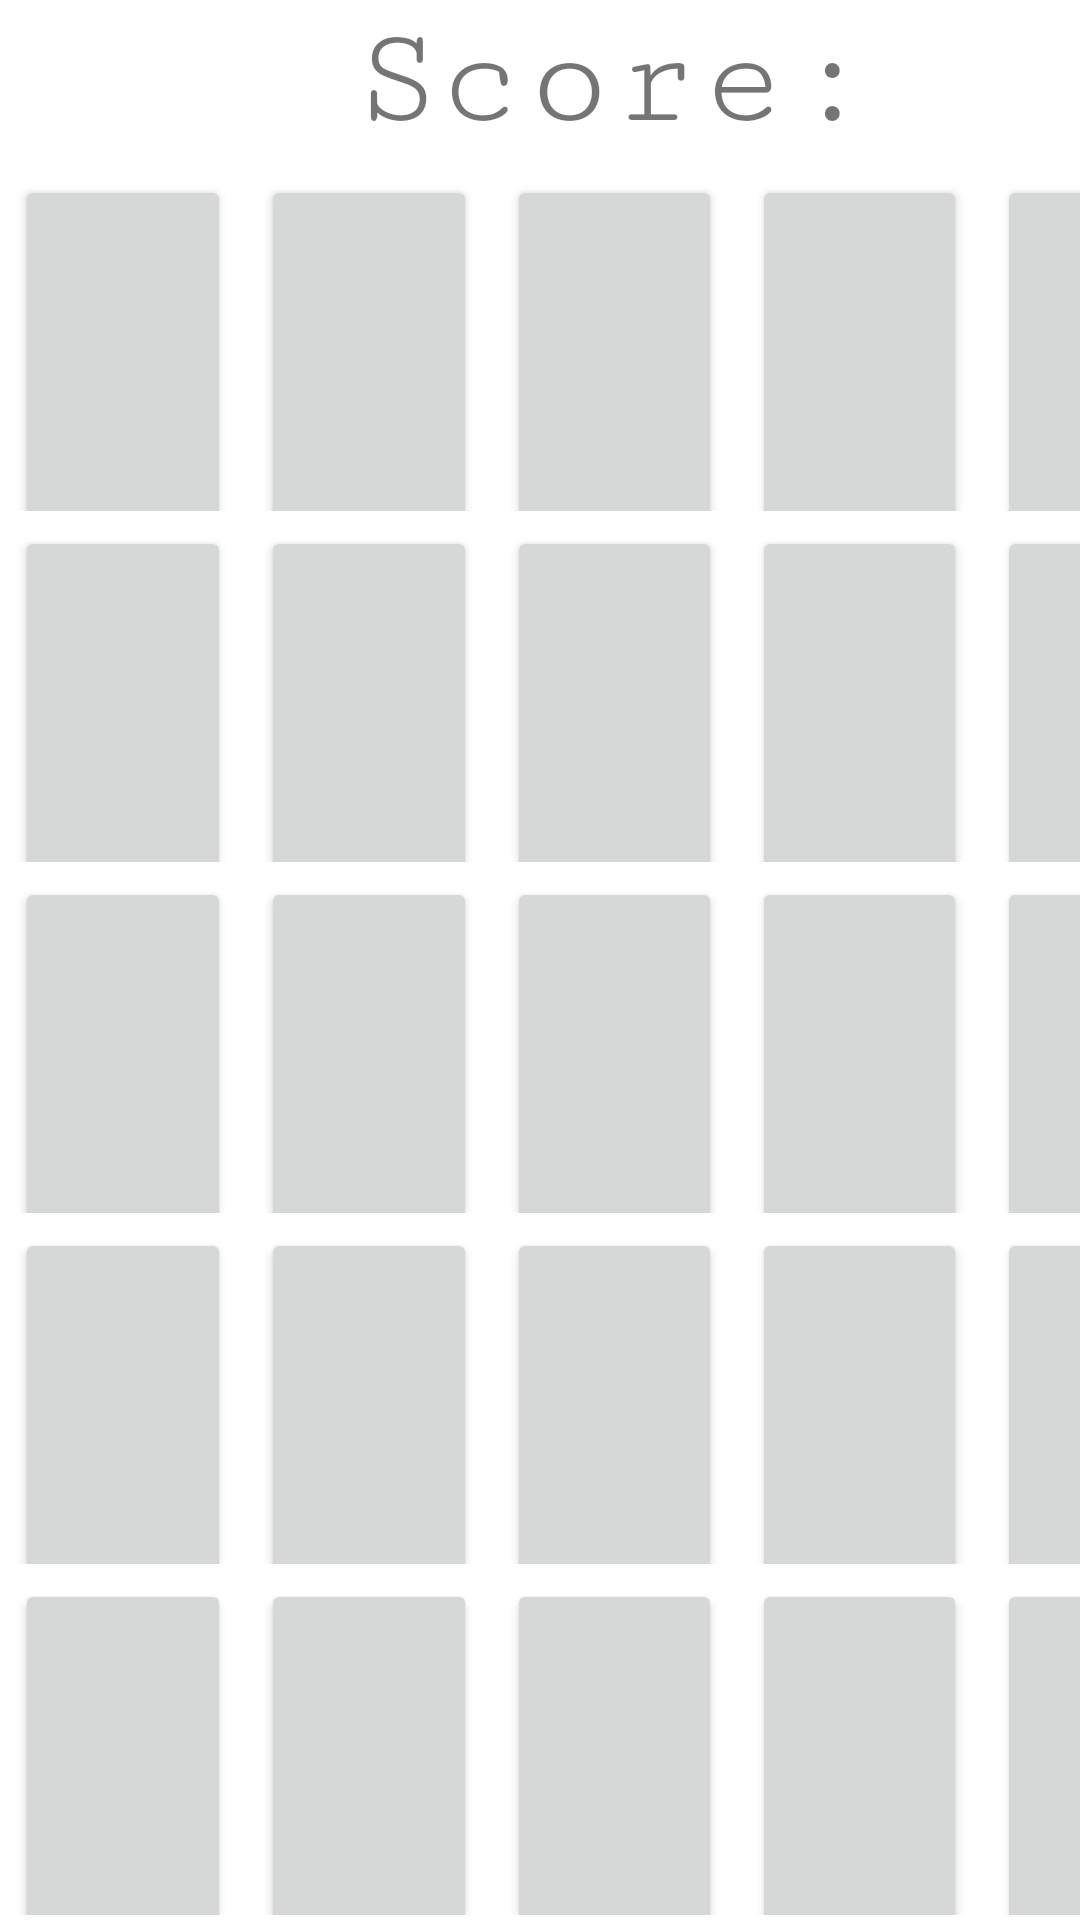

This screen was rendered from an Android layout file. Write that file and the resources it references.
<!-- AndroidManifest.xml: application theme Theme.AndroidProjectCollection -->
<!-- res/layout/activity_match3.xml -->
<?xml version="1.0" encoding="utf-8"?>
<androidx.constraintlayout.widget.ConstraintLayout xmlns:android="http://schemas.android.com/apk/res/android"
    xmlns:app="http://schemas.android.com/apk/res-auto"
    xmlns:tools="http://schemas.android.com/tools"
    android:layout_width="match_parent"
    android:layout_height="match_parent"
    tools:context=".match3">

    <LinearLayout
        android:layout_width="409dp"
        android:layout_height="729dp"
        android:orientation="vertical"
        app:layout_constraintTop_toTopOf="parent"
        tools:ignore="MissingConstraints"
        tools:layout_editor_absoluteX="1dp">

        <LinearLayout
            android:layout_width="match_parent"
            android:layout_height="wrap_content"
            android:orientation="horizontal">

            <TextView
                android:id="@+id/scoreTeller"
                android:layout_width="0dp"
                android:layout_height="wrap_content"
                android:layout_weight="1"
                android:fontFamily="serif-monospace"
                android:foregroundTint="#000000"
                android:text="Score:"
                android:textAlignment="center"
                android:textSize="48sp" />
        </LinearLayout>

        <LinearLayout
            android:layout_width="match_parent"
            android:layout_height="117dp"
            android:foregroundTint="#090808"
            android:orientation="horizontal">

            <Button
                android:id="@+id/btn00"
                android:layout_width="100dp"
                android:layout_height="250dp"
                android:layout_margin="5dp"
                android:layout_weight="1"
                android:text=""
                tools:ignore="SpeakableTextPresentCheck" />

            <Button
                android:id="@+id/btn01"
                android:layout_width="100dp"
                android:layout_height="250dp"
                android:layout_margin="5dp"
                android:layout_weight="1"
                android:text=""
                tools:ignore="SpeakableTextPresentCheck" />

            <Button
                android:id="@+id/btn02"
                android:layout_width="100dp"
                android:layout_height="250dp"
                android:layout_margin="5dp"
                android:layout_weight="1"
                android:text=""
                tools:ignore="SpeakableTextPresentCheck" />

            <Button
                android:id="@+id/btn03"
                android:layout_width="100dp"
                android:layout_height="250dp"
                android:layout_margin="5dp"
                android:layout_weight="1"
                android:text=""
                tools:ignore="SpeakableTextPresentCheck" />

            <Button
                android:id="@+id/btn04"
                android:layout_width="100dp"
                android:layout_height="250dp"
                android:layout_margin="5dp"
                android:layout_weight="1"
                android:text=""
                tools:ignore="SpeakableTextPresentCheck" />
        </LinearLayout>

        <LinearLayout
            android:layout_width="match_parent"
            android:layout_height="117dp"
            android:orientation="horizontal">

            <Button
                android:id="@+id/btn10"
                android:layout_width="100dp"
                android:layout_height="250dp"
                android:layout_margin="5dp"
                android:layout_weight="1"
                android:text=""
                tools:ignore="SpeakableTextPresentCheck" />

            <Button
                android:id="@+id/btn11"
                android:layout_width="100dp"
                android:layout_height="250dp"
                android:layout_margin="5dp"
                android:layout_weight="1"
                android:text=""
                tools:ignore="SpeakableTextPresentCheck" />

            <Button
                android:id="@+id/btn12"
                android:layout_width="100dp"
                android:layout_height="250dp"
                android:layout_margin="5dp"
                android:layout_weight="1"
                android:text=""
                tools:ignore="SpeakableTextPresentCheck" />

            <Button
                android:id="@+id/btn13"
                android:layout_width="100dp"
                android:layout_height="250dp"
                android:layout_margin="5dp"
                android:layout_weight="1"
                android:text=""
                tools:ignore="SpeakableTextPresentCheck" />

            <Button
                android:id="@+id/btn14"
                android:layout_width="100dp"
                android:layout_height="250dp"
                android:layout_margin="5dp"
                android:layout_weight="1"
                android:text=""
                tools:ignore="SpeakableTextPresentCheck" />
        </LinearLayout>

        <LinearLayout
            android:layout_width="match_parent"
            android:layout_height="117dp"
            android:orientation="horizontal">

            <Button
                android:id="@+id/btn20"
                android:layout_width="100dp"
                android:layout_height="250dp"
                android:layout_margin="5dp"
                android:layout_weight="1"
                android:text=""
                tools:ignore="SpeakableTextPresentCheck" />

            <Button
                android:id="@+id/btn21"
                android:layout_width="100dp"
                android:layout_height="250dp"
                android:layout_margin="5dp"
                android:layout_weight="1"
                android:text=""
                tools:ignore="SpeakableTextPresentCheck" />

            <Button
                android:id="@+id/btn22"
                android:layout_width="100dp"
                android:layout_height="250dp"
                android:layout_margin="5dp"
                android:layout_weight="1"
                android:text=""
                tools:ignore="SpeakableTextPresentCheck" />

            <Button
                android:id="@+id/btn23"
                android:layout_width="100dp"
                android:layout_height="250dp"
                android:layout_margin="5dp"
                android:layout_weight="1"
                android:text=""
                tools:ignore="SpeakableTextPresentCheck" />

            <Button
                android:id="@+id/btn24"
                android:layout_width="100dp"
                android:layout_height="250dp"
                android:layout_margin="5dp"
                android:layout_weight="1"
                android:text=""
                tools:ignore="SpeakableTextPresentCheck" />
        </LinearLayout>

        <LinearLayout
            android:layout_width="match_parent"
            android:layout_height="117dp"
            android:orientation="horizontal">

            <Button
                android:id="@+id/btn30"
                android:layout_width="100dp"
                android:layout_height="250dp"
                android:layout_margin="5dp"
                android:layout_weight="1"
                android:text=""
                tools:ignore="SpeakableTextPresentCheck" />

            <Button
                android:id="@+id/btn31"
                android:layout_width="100dp"
                android:layout_height="250dp"
                android:layout_margin="5dp"
                android:layout_weight="1"
                android:text=""
                tools:ignore="SpeakableTextPresentCheck" />

            <Button
                android:id="@+id/btn32"
                android:layout_width="100dp"
                android:layout_height="250dp"
                android:layout_margin="5dp"
                android:layout_weight="1"
                android:text=""
                tools:ignore="SpeakableTextPresentCheck" />

            <Button
                android:id="@+id/btn33"
                android:layout_width="100dp"
                android:layout_height="250dp"
                android:layout_margin="5dp"
                android:layout_weight="1"
                android:text=""
                tools:ignore="SpeakableTextPresentCheck" />

            <Button
                android:id="@+id/btn34"
                android:layout_width="100dp"
                android:layout_height="250dp"
                android:layout_margin="5dp"
                android:layout_weight="1"
                android:text=""
                tools:ignore="SpeakableTextPresentCheck" />
        </LinearLayout>

        <LinearLayout
            android:layout_width="match_parent"
            android:layout_height="117dp"
            android:orientation="horizontal">

            <Button
                android:id="@+id/btn40"
                android:layout_width="100dp"
                android:layout_height="250dp"
                android:layout_margin="5dp"
                android:layout_weight="1"
                android:text=""
                tools:ignore="SpeakableTextPresentCheck" />

            <Button
                android:id="@+id/btn41"
                android:layout_width="100dp"
                android:layout_height="250dp"
                android:layout_margin="5dp"
                android:layout_weight="1"
                android:text=""
                tools:ignore="SpeakableTextPresentCheck" />

            <Button
                android:id="@+id/btn42"
                android:layout_width="100dp"
                android:layout_height="250dp"
                android:layout_margin="5dp"
                android:layout_weight="1"
                android:text=""
                tools:ignore="SpeakableTextPresentCheck" />

            <Button
                android:id="@+id/btn43"
                android:layout_width="100dp"
                android:layout_height="250dp"
                android:layout_margin="5dp"
                android:layout_weight="1"
                android:text=""
                tools:ignore="SpeakableTextPresentCheck" />

            <Button
                android:id="@+id/btn44"
                android:layout_width="100dp"
                android:layout_height="250dp"
                android:layout_margin="5dp"
                android:layout_weight="1"
                android:text=""
                tools:ignore="SpeakableTextPresentCheck" />
        </LinearLayout>

        <LinearLayout
            android:layout_width="match_parent"
            android:layout_height="wrap_content"
            android:orientation="horizontal"></LinearLayout>

        <LinearLayout
            android:layout_width="match_parent"
            android:layout_height="80dp"
            android:orientation="horizontal">

            <Button
                android:id="@+id/btn45"
                android:layout_width="wrap_content"
                android:layout_height="50dp"
                android:layout_margin="20dp"
                android:layout_weight="1"
                android:shadowRadius="12"
                android:text="Restart"
                android:textColor="#000000" />
        </LinearLayout>
    </LinearLayout>
</androidx.constraintlayout.widget.ConstraintLayout>
<!-- resources referenced by this layout -->
<resources>
  <style name="Theme.AndroidProjectCollection" parent="Theme.MaterialComponents.DayNight">
          
          <item name="colorPrimary">#E91E63</item>
          <item name="colorPrimaryVariant">#F14780</item>
          <item name="colorOnPrimary">@color/white</item>
          
          <item name="colorSecondary">@color/teal_200</item>
          <item name="colorSecondaryVariant">@color/teal_700</item>
          <item name="colorOnSecondary">@color/black</item>
          
          <item name="android:statusBarColor">?attr/colorPrimaryVariant</item>
          
      </style>
  <!-- not gathered from this repository: default colours our renderer supplied (Android Studio template values) -->
  <color name="teal_200">#FF03DAC5</color>
  <color name="teal_700">#FF018786</color>
  <color name="black">#FF000000</color>
  <color name="white">#FFFFFFFF</color>
</resources>
